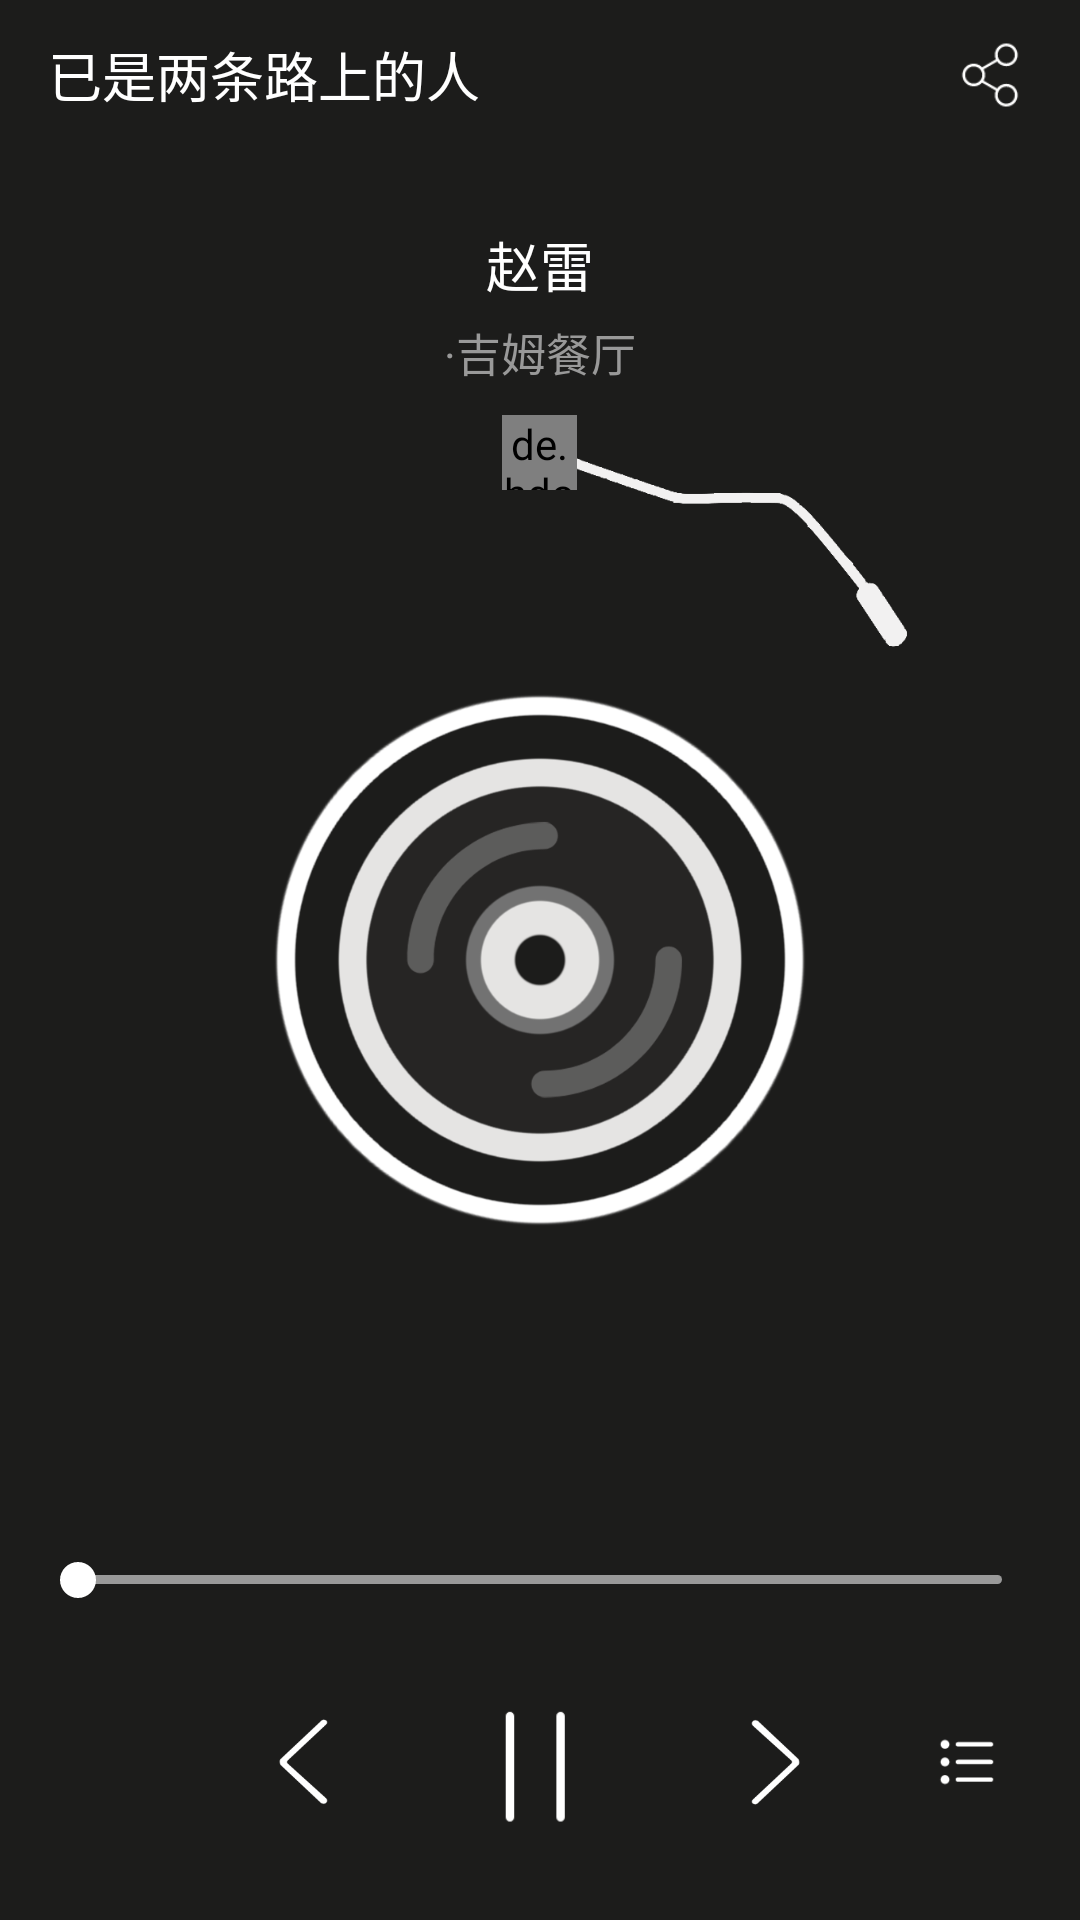

Reconstruct the res/layout file that produces this screen, plus the resources it refers to.
<!-- AndroidManifest.xml: activity theme MyActivityTranslucentTheme -->
<!-- res/layout/activity_detail.xml -->
<?xml version="1.0" encoding="utf-8"?>
<RelativeLayout
    xmlns:android="http://schemas.android.com/apk/res/android"
    xmlns:app="http://schemas.android.com/apk/res-auto"
    xmlns:tools="http://schemas.android.com/tools"
    android:layout_width="match_parent"
    android:layout_height="match_parent"
    tools:context="com.mutou.www.mtmusic.DetailActivity"
    android:fitsSystemWindows="true"
    android:orientation="vertical"
    android:background="@color/MyDark"
    >
    <android.support.design.widget.AppBarLayout
        android:layout_width="match_parent"
        android:layout_height="wrap_content"
        android:id="@+id/appbar_layout"
        >
        <android.support.v7.widget.Toolbar
            android:id="@+id/toolbar_localMain"
            android:layout_width="match_parent"
            android:layout_height="50dp"
            app:layout_collapseMode="pin"
            android:theme="@style/toolbar_theme"
            android:background="@color/MyDark"
            >
        <RelativeLayout
            android:layout_width="match_parent"
            android:layout_height="match_parent">
            <TextView
                android:id="@+id/detail_songName"
                android:layout_width="250dp"
                android:layout_height="wrap_content"
                android:text="已是两条路上的人"
                android:textSize="18dp"
                android:textColor="#fff"
                android:layout_centerVertical="true"
                android:ellipsize="end"
                android:singleLine="true">
                
            </TextView>
            <ImageView
                android:layout_width="50dp"
                android:layout_height="50dp"
                android:layout_alignParentRight="true"
                android:layout_marginRight="5dp"
                android:padding="13dp"
                android:src="@drawable/detail_share"
                />
        </RelativeLayout>
        </android.support.v7.widget.Toolbar>

    </android.support.design.widget.AppBarLayout>
    <LinearLayout
        android:id="@+id/detail_singerAlum"
        android:layout_width="wrap_content"
        android:layout_height="wrap_content"
        android:orientation="vertical"
        android:layout_below="@+id/appbar_layout"
        android:layout_centerHorizontal="true"
        android:layout_marginTop="25dp"
        android:gravity="center"
        >
        <TextView
            android:id="@+id/detail_singer"
            android:layout_width="200dp"
            android:layout_height="wrap_content"
            android:text="赵雷"
            android:textSize="18sp"
            android:layout_marginBottom="5dp"
            android:textColor="#fff"
            android:ellipsize="end"
            android:singleLine="true"
            android:gravity="center"
            />
        <TextView
            android:id="@+id/detail_alum"
            android:layout_width="300dp"
            android:layout_height="wrap_content"
            android:text="·吉姆餐厅"
            android:textSize="15sp"
            android:textColor="#999999"
            android:ellipsize="end"
            android:singleLine="true"
            android:gravity="center"
            />
    </LinearLayout>
    
    <ImageView
        android:id="@+id/detail_centerImage"
        android:layout_width="180dp"
        android:layout_height="180dp"
        android:layout_centerInParent="true"
        android:src="@drawable/detail_changpian"
        android:transitionName="@string/welcome2main"
        />
    <RelativeLayout
        android:layout_width="250dp"
        android:layout_height="250dp"
        android:layout_below="@+id/detail_singerAlum"
        android:layout_centerHorizontal="true"
        android:layout_marginTop="10dp"
        >
        <ImageView
            android:id="@+id/detail_yaobi"
            android:layout_width="150dp"
            android:layout_height="90dp"
            android:src="@drawable/details_yaobi"
            android:layout_marginLeft="125dp"
            />
        <de.hdodenhof.circleimageview.CircleImageView
            android:layout_width="25dp"
            android:layout_height="25dp"
            android:src="@drawable/detail_zhidian"
            android:layout_centerHorizontal="true"


            />
    </RelativeLayout>
    <LinearLayout
        android:id="@+id/detail_control"
        android:layout_width="match_parent"
        android:layout_height="wrap_content"
        android:orientation="vertical"
        android:gravity="center"
        android:layout_marginBottom="30dp"
        android:layout_alignParentBottom="true"
        android:layout_alignParentStart="true">
        <LinearLayout
            android:layout_width="match_parent"
            android:layout_height="17dp"
            android:orientation="horizontal"
            android:layout_centerHorizontal="true"
            android:layout_marginBottom="30dp"
            android:paddingLeft="10dp"
            android:paddingRight="10dp"
            >
            <SeekBar
                android:layout_weight="16"
                android:id="@+id/detail_seekbar"
                android:layout_width="0dp"
                android:layout_height="17dp"
                android:thumbTint="#fff"
                android:layout_gravity="center"
                android:progressDrawable="@drawable/detail_seekbar_background"
                android:focusable="true"
                />
        </LinearLayout>

        <LinearLayout
            android:layout_width="350dp"
            android:layout_height="wrap_content"
            android:gravity="center"
            >
            <ImageView
                android:id="@+id/detail_changePlayState"
                android:layout_width="20dp"
                android:layout_height="20dp"
                android:src="@drawable/detail_suiji"
                android:layout_marginRight="40dp"
                android:background="@drawable/ripple_waterstyle"
                />
            <ImageView
                android:id="@+id/detail_prev"
                android:layout_width="30dp"
                android:layout_height="30dp"
                android:src="@drawable/detail_left"
                android:background="@drawable/ripple_waterstyle"
                />

            <ImageView
                android:id="@+id/detail_playOrPause"
                android:layout_width="45dp"
                android:layout_height="45dp"
                android:layout_marginLeft="40dp"
                android:layout_marginRight="40dp"
                android:src="@drawable/detail_playing"
                android:background="@drawable/ripple_waterstyle"
                />

            <ImageView
                android:id="@+id/detail_next"
                android:layout_width="30dp"
                android:layout_height="30dp"
                android:src="@drawable/detail_right"
                android:background="@drawable/ripple_waterstyle"
                />
            <ImageView
                android:id="@+id/detail_list"
                android:layout_width="20dp"
                android:layout_height="20dp"
                android:src="@drawable/detail_list"
                android:layout_marginLeft="40dp"
                android:background="@drawable/ripple_waterstyle"
                />
        </LinearLayout>
    </LinearLayout>
</RelativeLayout>
<!-- resources referenced by this layout -->
<resources>
  <color name="MyDark">#1c1c1b</color>
  <!-- drawable detail_changpian: png bitmap (drawable, 91909 bytes) -->
  <!-- drawable detail_left: png bitmap (drawable, 2380 bytes) -->
  <!-- drawable detail_list: png bitmap (drawable, 809 bytes) -->
  <!-- drawable detail_playing: png bitmap (drawable, 928 bytes) -->
  <!-- drawable detail_right: png bitmap (drawable, 4603 bytes) -->
  <!-- drawable detail_seekbar_background (drawable) -->
  <?xml version="1.0" encoding="utf-8"?>
  <layer-list xmlns:android="http://schemas.android.com/apk/res/android">
      <item
          android:id="@android:id/background"
          android:height="3dp"
          android:gravity="center_vertical">
          <shape>
              <corners android:radius="50dp"/>
              <solid android:color="#999999"/>
          </shape>
      </item>
  
      <item
          android:id="@android:id/progress"
          android:height="3dp"
          android:gravity="center_vertical">
          <clip>
              <shape>
                  <corners android:radius="50dp"/>
                  <gradient
                      android:angle="0"
                      android:endColor="#999"
                      android:startColor="#fff"/>
              </shape>
          </clip>
      </item>
  </layer-list>
  <!-- drawable detail_share: png bitmap (drawable, 1331 bytes) -->
  <!-- drawable detail_zhidian: png bitmap (drawable, 7642 bytes) -->
  <!-- drawable details_yaobi: png bitmap (drawable, 7610 bytes) -->
  <!-- drawable ripple_waterstyle (drawable) -->
  <?xml version="1.0" encoding="utf-8"?>
  <ripple xmlns:android="http://schemas.android.com/apk/res/android"
      android:color="#66ffffff">
  </ripple>
  <string name="welcome2main">welcome2main</string>
  <style name="toolbar_theme" parent="@style/ThemeOverlay.AppCompat.Dark.ActionBar">
          <item name="colorControlNormal">#fff</item>
          <item name="android:actionBarSize">46dp</item>
      </style>
  <style name="MyActivityTranslucentTheme" parent="Theme.AppCompat.Light.NoActionBar">
          <item name="android:windowTranslucentStatus">false</item>
          <item name="android:windowTranslucentNavigation">true</item>
          
          <item name="android:statusBarColor">@color/MyDark</item>
          <item name="android:windowBackground">@android:color/transparent</item>
          <item name="android:colorBackgroundCacheHint">@null</item>
          
          <item name="android:windowContentTransitions">true</item>
      </style>
</resources>
